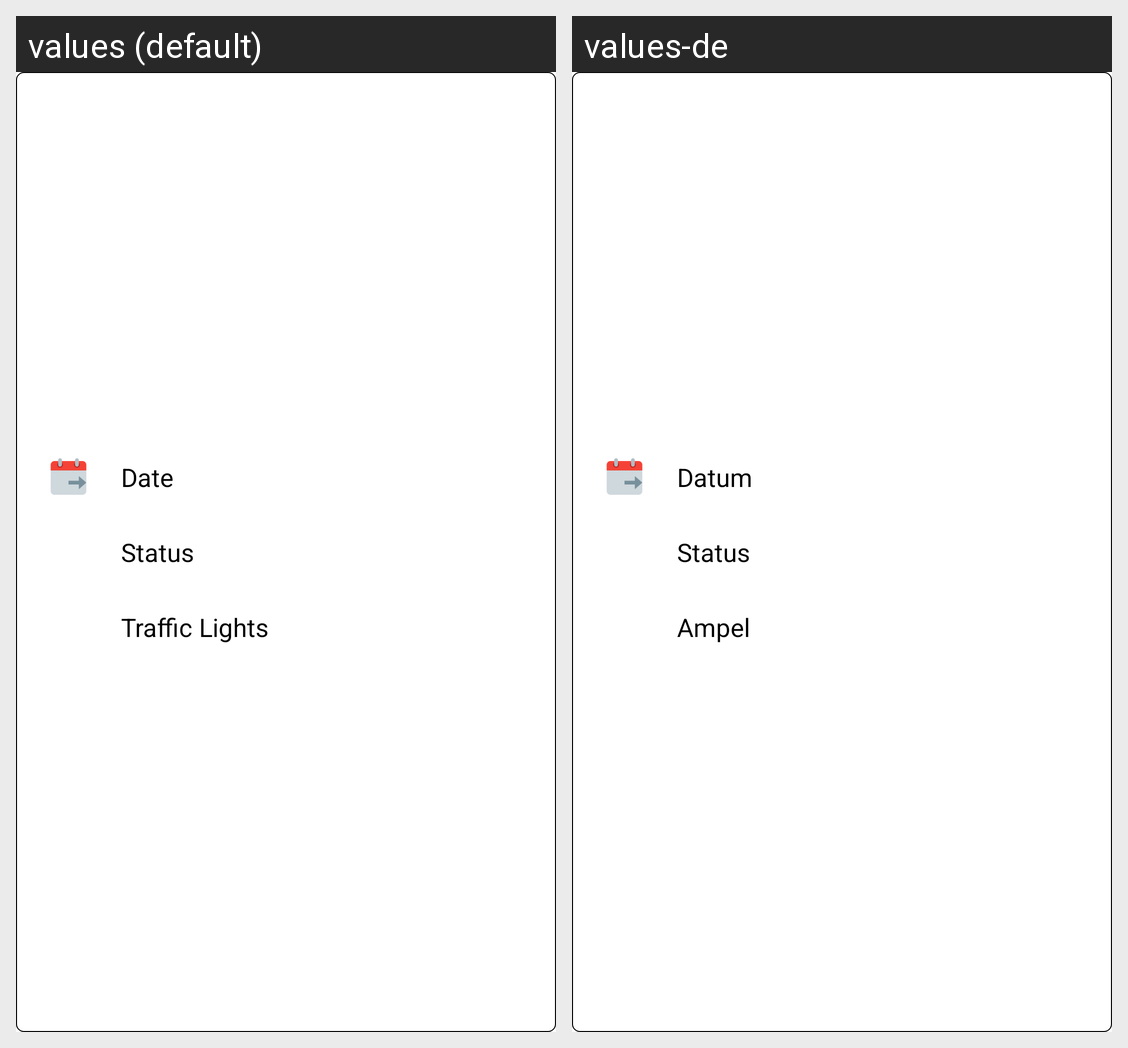

The same Android screen rendered under two of its app's locales, left to right. List the strings drawn on it with the default value and each locale's translation.
Android screen res/layout/popupview_filter.xml rendered under 2 locales, left to right: values (default), values-de. Device: Nexus 5 (rendered at 1080×1920; each locale shown at half size, 540×960, under a caption strip naming it); theme AppTheme.
Strings drawn on this screen, with the default value and each locale's value (text and hints the layout hard-codes, and strings that could not be matched under every locale, appear in the picture but are not listed):

date
  values: Date
  values-de: Datum

Status
  values: Status
  values-de: Status

TrafficLights
  values: Traffic Lights
  values-de: Ampel
